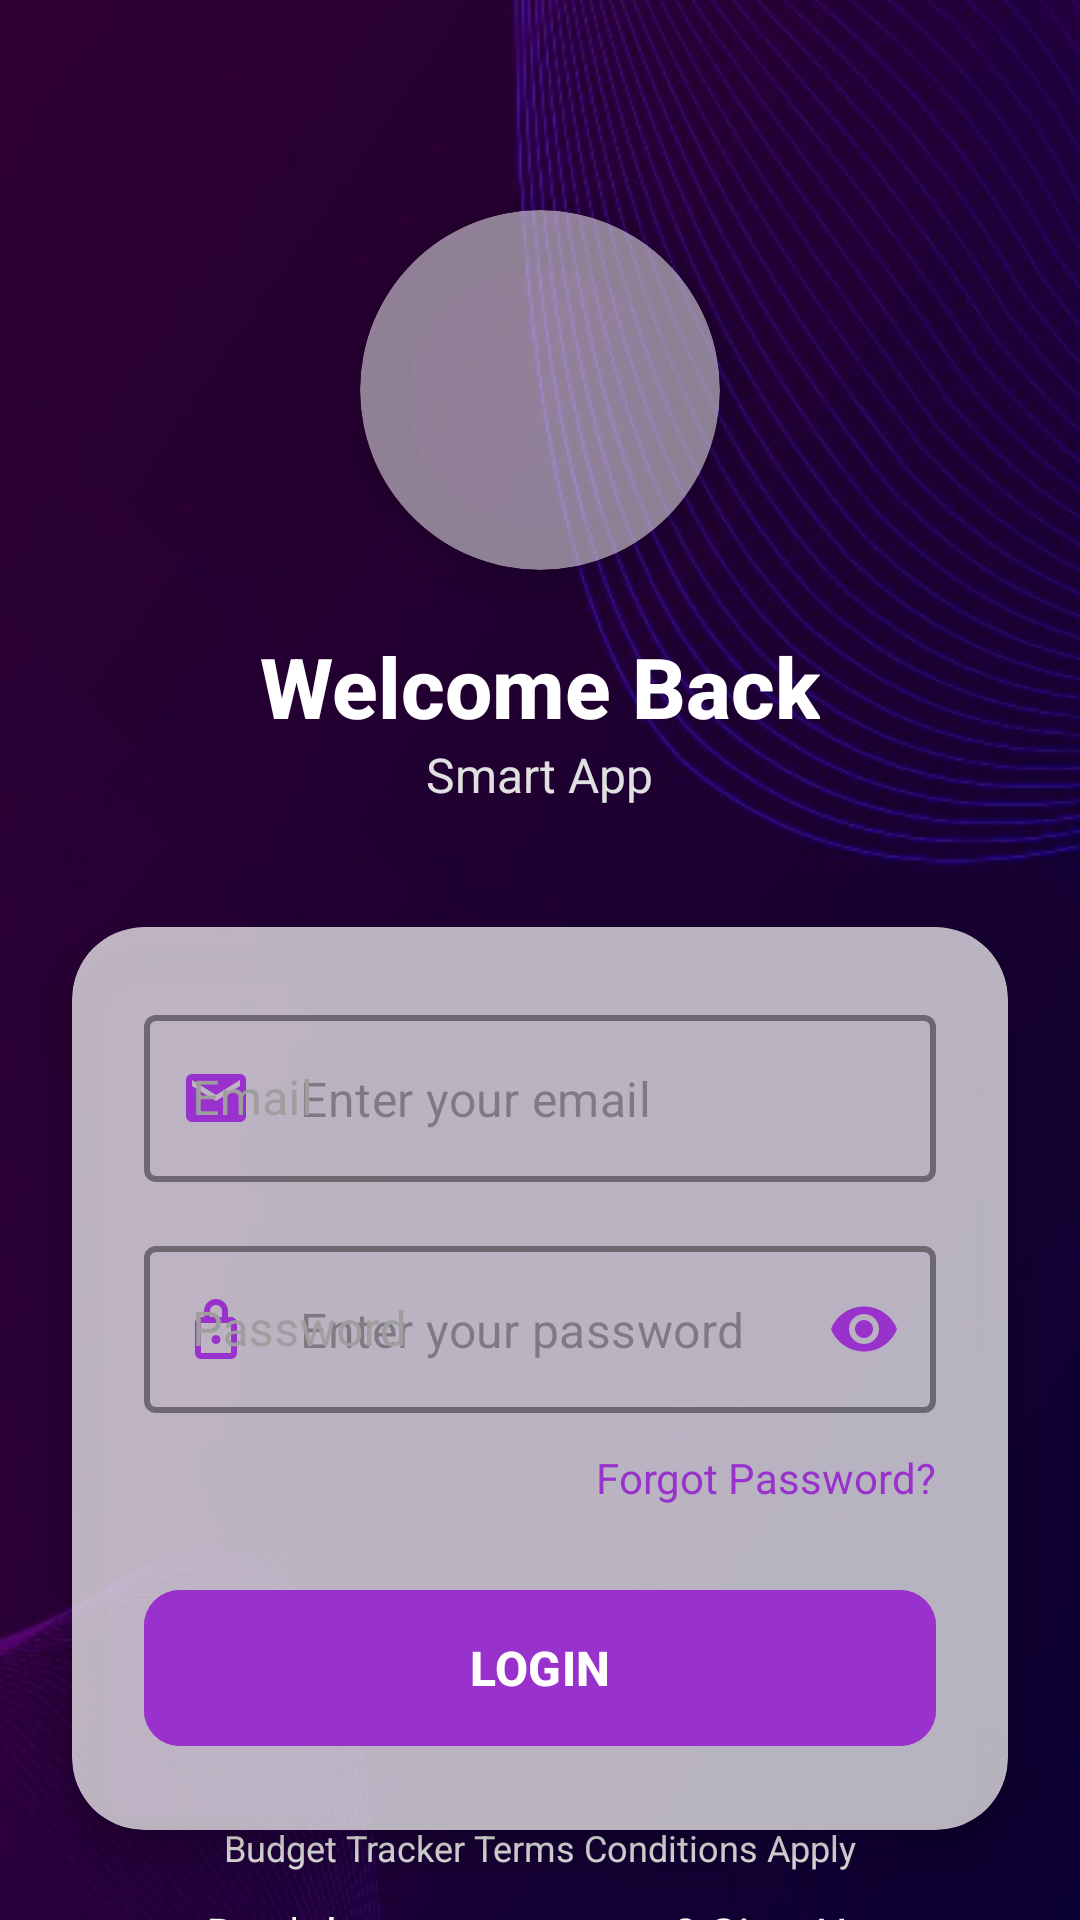

Produce the Android XML layout that renders to this screen, including the resource entries it uses.
<!-- AndroidManifest.xml: application theme Theme.Open_SourcePart2 -->
<!-- res/layout/activity_login.xml -->
<?xml version="1.0" encoding="utf-8"?>
<androidx.constraintlayout.widget.ConstraintLayout xmlns:android="http://schemas.android.com/apk/res/android"
    xmlns:app="http://schemas.android.com/apk/res-auto"
    xmlns:tools="http://schemas.android.com/tools"
    android:layout_width="match_parent"
    android:layout_height="match_parent"
    tools:context=".LoginActivity">

    
    <ImageView
        android:id="@+id/backgroundImage"
        android:layout_width="match_parent"
        android:layout_height="match_parent"
        android:scaleType="centerCrop"
        android:src="@drawable/wa"
        app:layout_constraintTop_toTopOf="parent"
        app:layout_constraintBottom_toBottomOf="parent"
        app:layout_constraintStart_toStartOf="parent"
        app:layout_constraintEnd_toEndOf="parent" />

    
    <androidx.cardview.widget.CardView
        android:id="@+id/logoContainer"
        android:layout_width="120dp"
        android:layout_height="120dp"
        android:layout_marginTop="70dp"
        app:cardBackgroundColor="#80FFFFFF"
        app:cardCornerRadius="60dp"
        app:cardElevation="10dp"
        app:layout_constraintEnd_toEndOf="parent"
        app:layout_constraintStart_toStartOf="parent"
        app:layout_constraintTop_toTopOf="parent"/>

    <TextView
        android:id="@+id/tvLogin"
        android:layout_width="wrap_content"
        android:layout_height="wrap_content"
        android:layout_marginTop="20dp"
        android:fontFamily="sans-serif-medium"
        android:text="Welcome Back"
        android:textColor="#FFFFFF"
        android:textSize="28sp"
        android:textStyle="bold"
        app:layout_constraintEnd_toEndOf="parent"
        app:layout_constraintStart_toStartOf="parent"
        app:layout_constraintTop_toBottomOf="@+id/logoContainer" />

    <TextView
        android:id="@+id/tvFireflyLabel"
        android:layout_width="wrap_content"
        android:layout_height="wrap_content"
        android:text="Smart App"
        android:textColor="#E0E0E0"
        android:textSize="16sp"
        app:layout_constraintEnd_toEndOf="parent"
        app:layout_constraintStart_toStartOf="parent"
        app:layout_constraintTop_toBottomOf="@+id/tvLogin" />

    
    <androidx.cardview.widget.CardView
        android:id="@+id/cardForm"
        android:layout_width="0dp"
        android:layout_height="wrap_content"
        android:layout_marginStart="24dp"
        android:layout_marginTop="40dp"
        android:layout_marginEnd="24dp"
        app:cardBackgroundColor="#B3FFFFFF"
        app:cardCornerRadius="24dp"
        app:cardElevation="8dp"
        app:layout_constraintEnd_toEndOf="parent"
        app:layout_constraintStart_toStartOf="parent"
        app:layout_constraintTop_toBottomOf="@+id/tvFireflyLabel">

        <LinearLayout
            android:layout_width="match_parent"
            android:layout_height="wrap_content"
            android:orientation="vertical"
            android:padding="24dp">

            <com.google.android.material.textfield.TextInputLayout
                android:id="@+id/tilEmail"
                style="@style/Widget.MaterialComponents.TextInputLayout.OutlinedBox"
                android:layout_width="match_parent"
                android:layout_height="wrap_content"
                android:hint="Email"
                android:textColorHint="#9E9E9E"
                app:boxStrokeColor="#9932CC"
                app:boxStrokeWidth="2dp"
                app:endIconMode="clear_text"
                app:endIconTint="#9932CC"
                app:hintTextColor="#9932CC"
                app:startIconDrawable="@drawable/ic_email"
                app:startIconTint="#9932CC">

                <com.google.android.material.textfield.TextInputEditText
                    android:id="@+id/etEmail"
                    android:layout_width="match_parent"
                    android:layout_height="wrap_content"
                    android:inputType="textEmailAddress"
                    android:textColor="#333333"
                    android:hint="Enter your email" />
            </com.google.android.material.textfield.TextInputLayout>

            <com.google.android.material.textfield.TextInputLayout
                android:id="@+id/tilPassword"
                style="@style/Widget.MaterialComponents.TextInputLayout.OutlinedBox"
                android:layout_width="match_parent"
                android:layout_height="wrap_content"
                android:layout_marginTop="16dp"
                android:hint="Password"
                android:textColorHint="#9E9E9E"
                app:boxStrokeColor="#9932CC"
                app:boxStrokeWidth="2dp"
                app:endIconMode="password_toggle"
                app:endIconTint="#9932CC"
                app:hintTextColor="#9932CC"
                app:startIconDrawable="@drawable/ic_lock"
                app:startIconTint="#9932CC">

                <com.google.android.material.textfield.TextInputEditText
                    android:id="@+id/etPassword"
                    android:layout_width="match_parent"
                    android:layout_height="wrap_content"
                    android:inputType="textPassword"
                    android:textColor="#333333"
                    android:hint="Enter your password" />
            </com.google.android.material.textfield.TextInputLayout>

            <TextView
                android:layout_width="wrap_content"
                android:layout_height="wrap_content"
                android:layout_gravity="end"
                android:layout_marginTop="12dp"
                android:text="Forgot Password?"
                android:textColor="#9932CC"
                android:textSize="14sp" />

            <com.google.android.material.button.MaterialButton
                android:id="@+id/btnLogin"
                android:layout_width="match_parent"
                android:layout_height="60dp"
                android:layout_marginTop="24dp"
                android:backgroundTint="#9932CC"
                android:text="LOGIN"
                android:textColor="#FFFFFF"
                android:textSize="16sp"
                android:textStyle="bold"
                app:cornerRadius="12dp"
                app:elevation="6dp" />
        </LinearLayout>
    </androidx.cardview.widget.CardView>

    <TextView
        android:id="@+id/tvSignUp"
        android:layout_width="wrap_content"
        android:layout_height="wrap_content"
        android:layout_marginTop="24dp"
        android:text="Don't have an account? Sign Up"
        android:textColor="#FFFFFF"
        android:textSize="16sp"
        app:layout_constraintEnd_toEndOf="@+id/cardForm"
        app:layout_constraintStart_toStartOf="@+id/cardForm"
        app:layout_constraintTop_toBottomOf="@+id/cardForm" />

    <TextView
        android:id="@+id/tvOrLoginWith"
        android:layout_width="wrap_content"
        android:layout_height="wrap_content"
        android:layout_marginTop="32dp"
        android:text="or Login with"
        android:textColor="#FFFFFF"
        android:textSize="14sp"
        app:layout_constraintEnd_toEndOf="parent"
        app:layout_constraintStart_toStartOf="parent"
        app:layout_constraintTop_toBottomOf="@+id/tvSignUp" />

    <TextView
        android:id="@+id/tvTerms"
        android:layout_width="wrap_content"
        android:layout_height="wrap_content"
        android:layout_marginBottom="16dp"
        android:text="Budget Tracker Terms Conditions Apply"
        android:textColor="#E0E0E0"
        android:textSize="12sp"
        app:layout_constraintBottom_toBottomOf="parent"
        app:layout_constraintEnd_toEndOf="parent"
        app:layout_constraintStart_toStartOf="parent" />

</androidx.constraintlayout.widget.ConstraintLayout>
<!-- resources referenced by this layout -->
<resources>
  <!-- drawable ic_email (drawable) -->
  <vector xmlns:android="http://schemas.android.com/apk/res/android"
      android:width="24dp"
      android:height="24dp"
      android:viewportWidth="24"
      android:viewportHeight="24">
      <path
          android:fillColor="#000000"
          android:pathData="M20,4H4c-1.1,0 -1.99,0.9 -1.99,2L2,18c0,1.1 0.89,2 1.99,2H20c1.1,0 2-0.9 2-2V6c0-1.1 -0.9-2 -2-2zm0,4l-8,5 -8,-5V6l8,5 8-5v2z"/>
  </vector>
  <!-- drawable ic_lock (drawable) -->
  <vector xmlns:android="http://schemas.android.com/apk/res/android"
      android:width="24dp"
      android:height="24dp"
      android:viewportWidth="24"
      android:viewportHeight="24">
      <path
          android:fillColor="#000000"
          android:pathData="M12,17c0.83,0 1.5,-0.67 1.5,-1.5S12.83,14 12,14s-1.5,0.67 -1.5,1.5S11.17,17 12,17zM17,8h-1V6c0,-2.21 -1.79,-4 -4,-4S8,3.79 8,6v2H7c-1.1,0 -2,0.9 -2,2v10c0,1.1 0.9,2 2,2h10c1.1,0 2,-0.9 2,-2V10c0,-1.1 -0.9,-2 -2,-2zM10,6c0,-1.1 0.9,-2 2,-2s2,0.9 2,2v2h-4V6zm7,14H7V10h10v10z"/>
  </vector>
  <!-- drawable wa: jpeg bitmap (drawable, 97746 bytes) -->
  <style name="Theme.Open_SourcePart2" parent="Base.Theme.Open_SourcePart2" />
  <style name="Base.Theme.Open_SourcePart2" parent="Theme.Material3.DayNight.NoActionBar">
          
          
      </style>
</resources>
